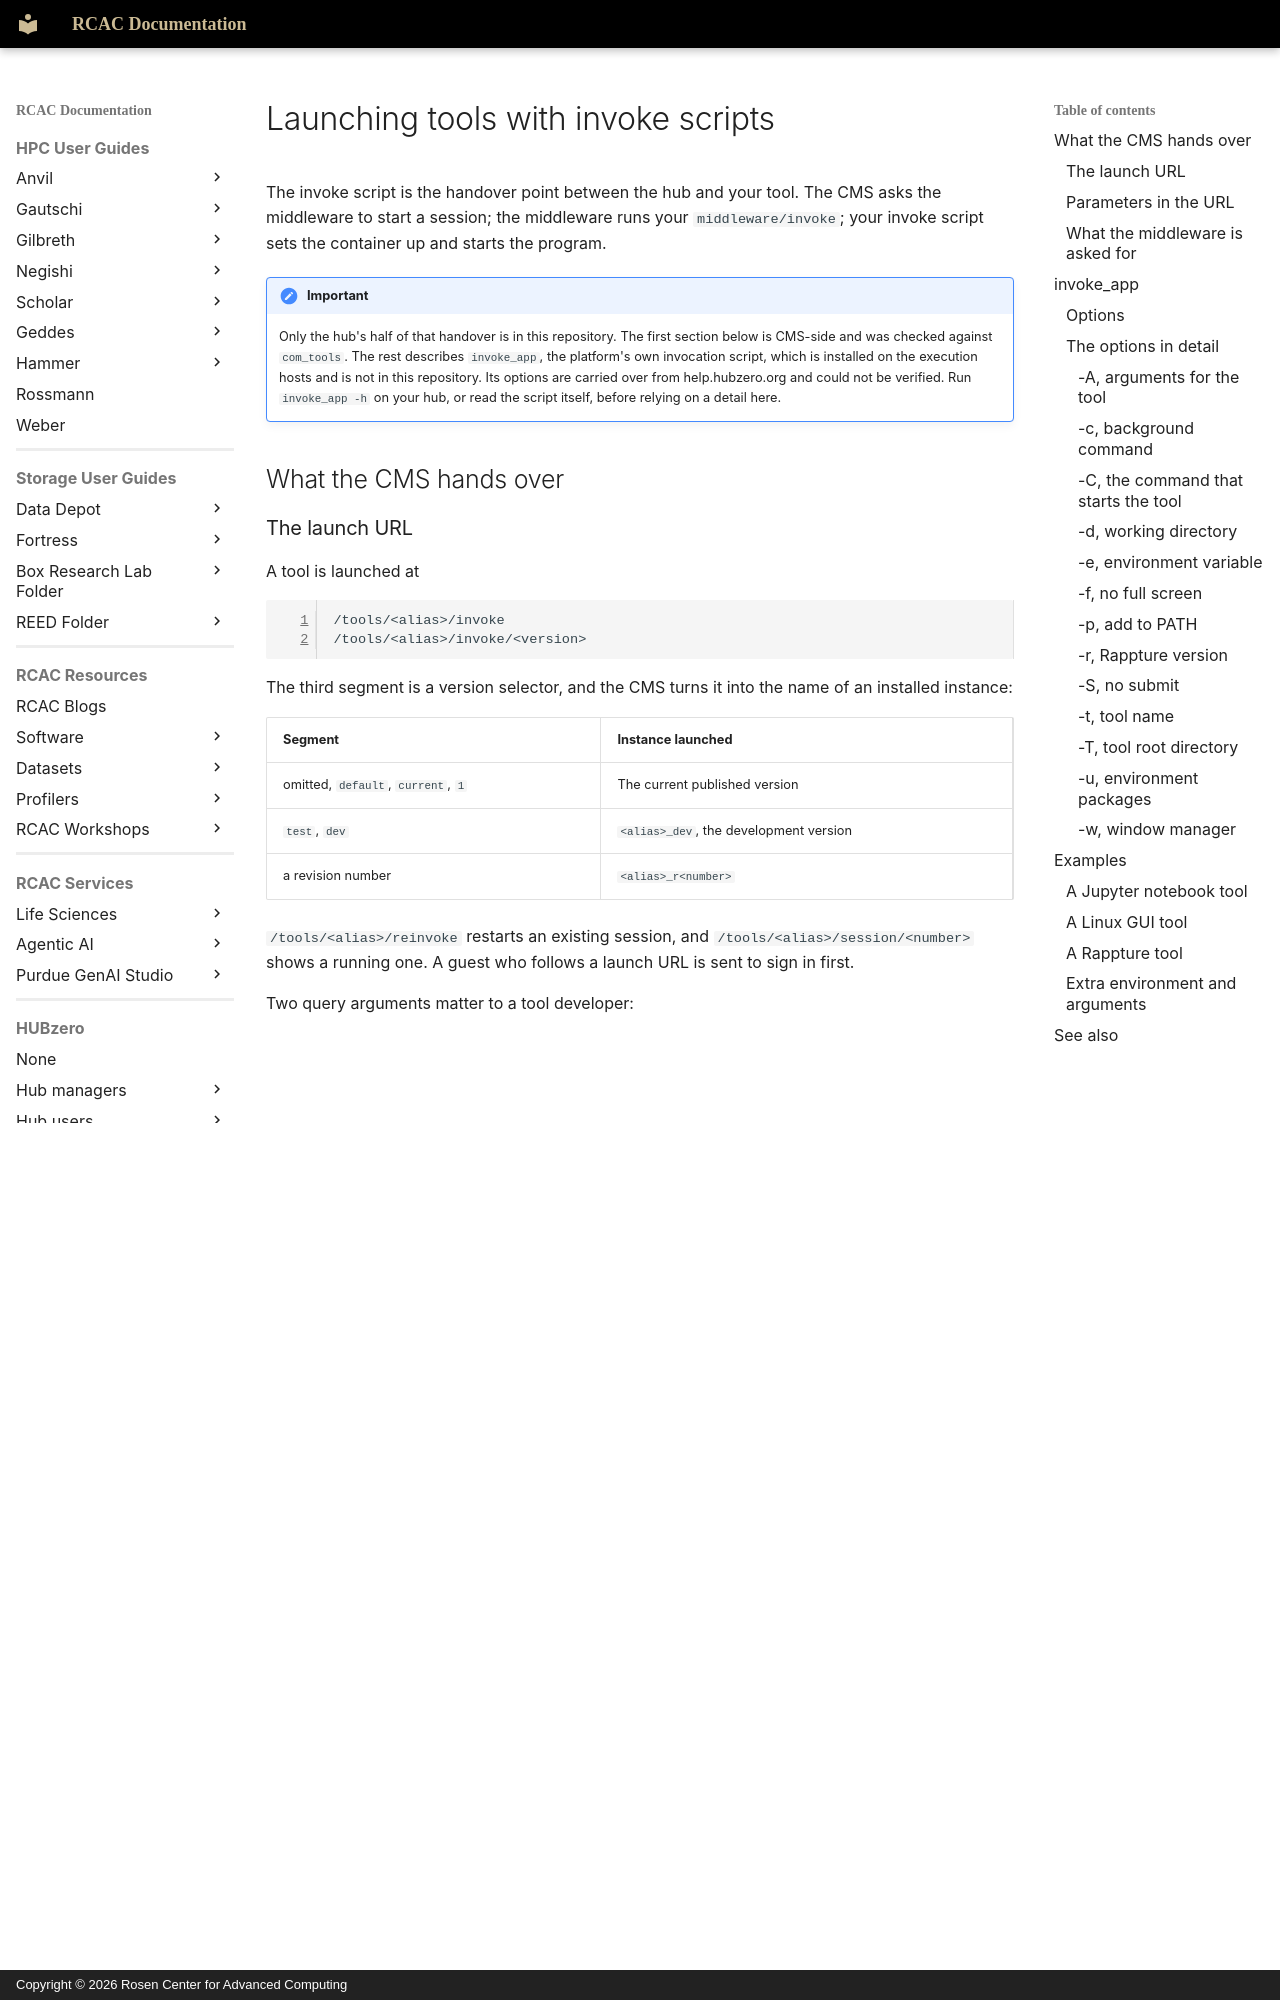

repository: PurdueRCAC/RCAC-Docs · page: hubzero/tools/developers/invoke/index.html · generator: mkdocs · copyright: Copyright © 2026 Rosen Center for Advanced Computing

---
tags:
- HUBzero
render_macros: false
hubzero:
  upstream: docs/tools/developers/03-invoke.md
  commit: 9c1a8c678002bdfb41860f90915a3589ab60339e
  status: reviewed
  reviewed-against: 2.4-main @ e097e0236d
  reviewed: '2026-09-10'
  screenshots: none
  source: https://help.hubzero.org/documentation/platform_2_4/tooldevs/invoke
  source-id: '3537'
  modified: '2011-03-07'
  imported: '2026-09-09'
---

# Launching tools with invoke scripts

The invoke script is the handover point between the hub and your tool. The CMS
asks the middleware to start a session; the middleware runs your
`middleware/invoke`; your invoke script sets the container up and starts the
program.

!!! important
    Only the hub's half of that handover is in this repository.
    The first section below is CMS-side and was checked against `com_tools`. The
    rest describes `invoke_app`, the platform's own invocation script, which is
    installed on the execution hosts and is not in this repository. Its options
    are carried over from help.hubzero.org and could not be verified. Run
    `invoke_app -h` on your hub, or read the script itself, before relying on a
    detail here.

## What the CMS hands over

### The launch URL

A tool is launched at

```text
/tools/<alias>/invoke
/tools/<alias>/invoke/<version>
```

The third segment is a version selector, and the CMS turns it into the name of
an installed instance:

| Segment | Instance launched |
|---|---|
| omitted, `default`, `current`, `1` | The current published version |
| `test`, `dev` | `<alias>_dev`, the development version |
| a revision number | `<alias>_r<number>` |

`/tools/<alias>/reinvoke` restarts an existing session, and
`/tools/<alias>/session/<number>` shows a running one. A guest who follows a
launch URL is sent to sign in first.

Two query arguments matter to a tool developer:

- `params` — values to hand to the tool, described below.
- `return` — where to send the member when the session ends.
